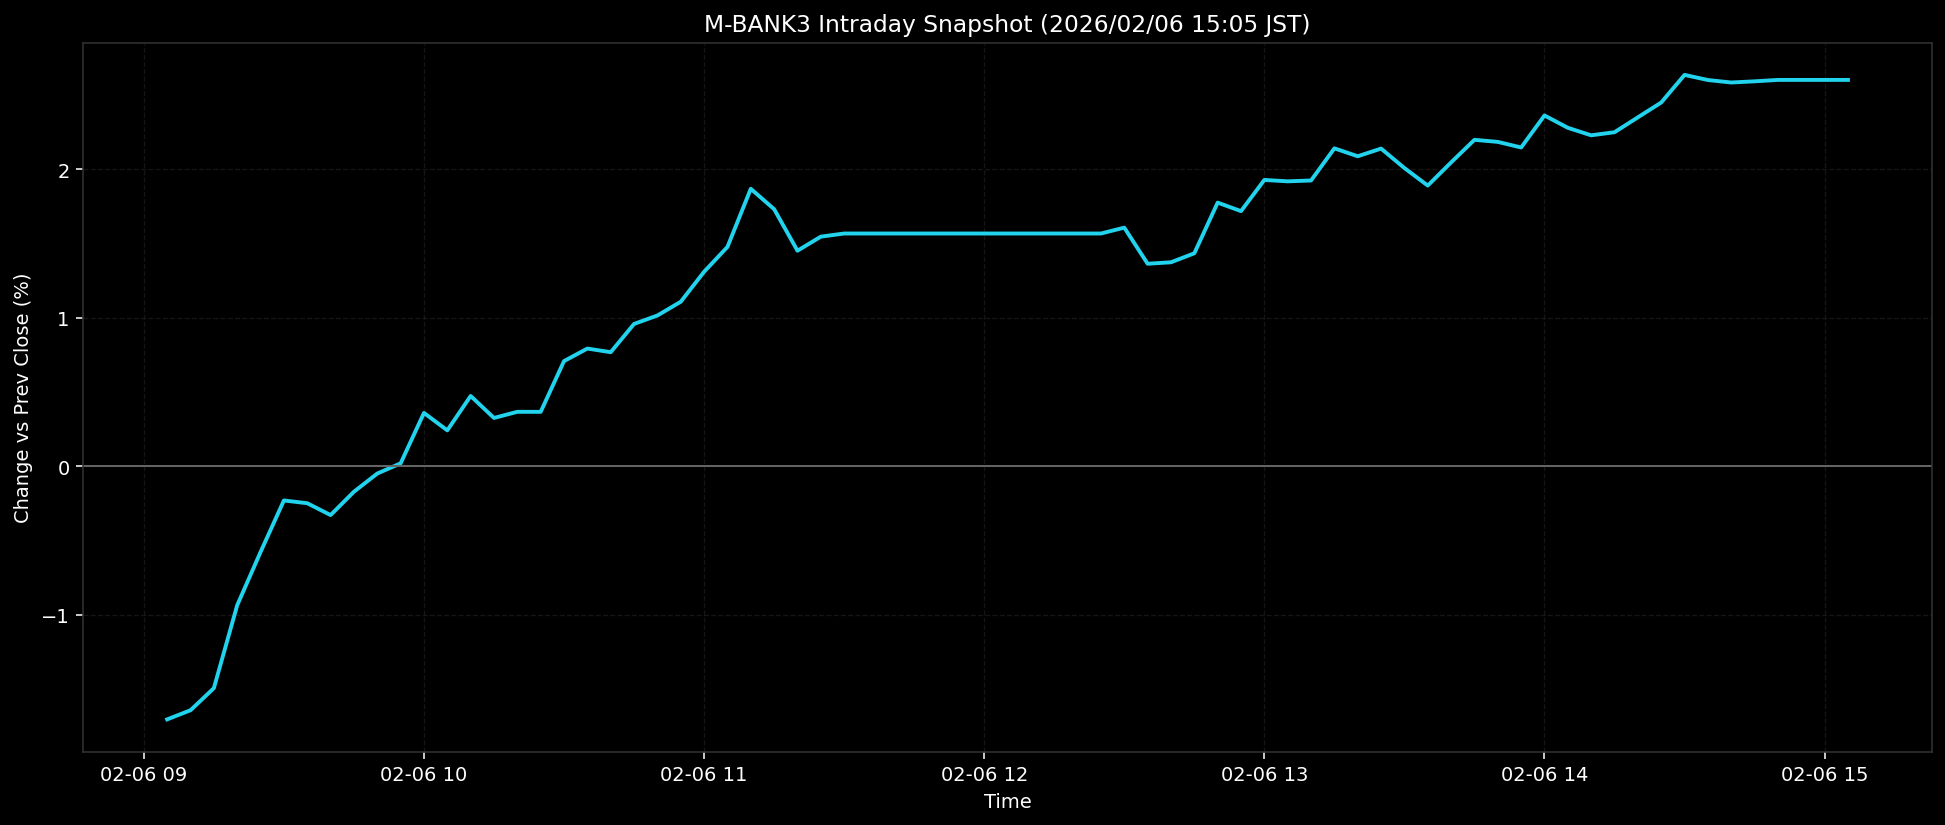

Data behind this chart, as committed beside it:
ts, pct
2026-02-06T09:05:00+0900, -1.704
2026-02-06T09:10:00+0900, -1.643
2026-02-06T09:15:00+0900, -1.494
2026-02-06T09:20:00+0900, -0.9353
2026-02-06T09:25:00+0900, -0.5768
2026-02-06T09:30:00+0900, -0.2296
2026-02-06T09:35:00+0900, -0.2482
2026-02-06T09:40:00+0900, -0.328
2026-02-06T09:45:00+0900, -0.1707
2026-02-06T09:50:00+0900, -0.0483
2026-02-06T09:55:00+0900, 0.0203
2026-02-06T10:00:00+0900, 0.36
2026-02-06T10:05:00+0900, 0.2426
2026-02-06T10:10:00+0900, 0.4741
2026-02-06T10:15:00+0900, 0.3262
2026-02-06T10:20:00+0900, 0.3674
2026-02-06T10:25:00+0900, 0.3672
2026-02-06T10:30:00+0900, 0.7092
2026-02-06T10:35:00+0900, 0.7935
2026-02-06T10:40:00+0900, 0.769
2026-02-06T10:45:00+0900, 0.9593
2026-02-06T10:50:00+0900, 1.016
2026-02-06T10:55:00+0900, 1.109
2026-02-06T11:00:00+0900, 1.311
2026-02-06T11:05:00+0900, 1.478
2026-02-06T11:10:00+0900, 1.87
2026-02-06T11:15:00+0900, 1.732
2026-02-06T11:20:00+0900, 1.453
2026-02-06T11:25:00+0900, 1.547
2026-02-06T11:30:00+0900, 1.568
2026-02-06T11:35:00+0900, 1.568
2026-02-06T11:40:00+0900, 1.568
2026-02-06T11:45:00+0900, 1.568
2026-02-06T11:50:00+0900, 1.568
2026-02-06T11:55:00+0900, 1.568
2026-02-06T12:00:00+0900, 1.568
2026-02-06T12:05:00+0900, 1.568
2026-02-06T12:10:00+0900, 1.568
2026-02-06T12:15:00+0900, 1.568
2026-02-06T12:20:00+0900, 1.568
2026-02-06T12:25:00+0900, 1.568
2026-02-06T12:30:00+0900, 1.608
2026-02-06T12:35:00+0900, 1.365
2026-02-06T12:40:00+0900, 1.375
2026-02-06T12:45:00+0900, 1.435
2026-02-06T12:50:00+0900, 1.776
2026-02-06T12:55:00+0900, 1.719
2026-02-06T13:00:00+0900, 1.929
2026-02-06T13:05:00+0900, 1.92
2026-02-06T13:10:00+0900, 1.925
2026-02-06T13:15:00+0900, 2.142
2026-02-06T13:20:00+0900, 2.089
2026-02-06T13:25:00+0900, 2.14
2026-02-06T13:30:00+0900, 2.009
2026-02-06T13:35:00+0900, 1.891
2026-02-06T13:40:00+0900, 2.047
2026-02-06T13:45:00+0900, 2.2
2026-02-06T13:50:00+0900, 2.186
2026-02-06T13:55:00+0900, 2.148
2026-02-06T14:00:00+0900, 2.364
... 13 more rows
